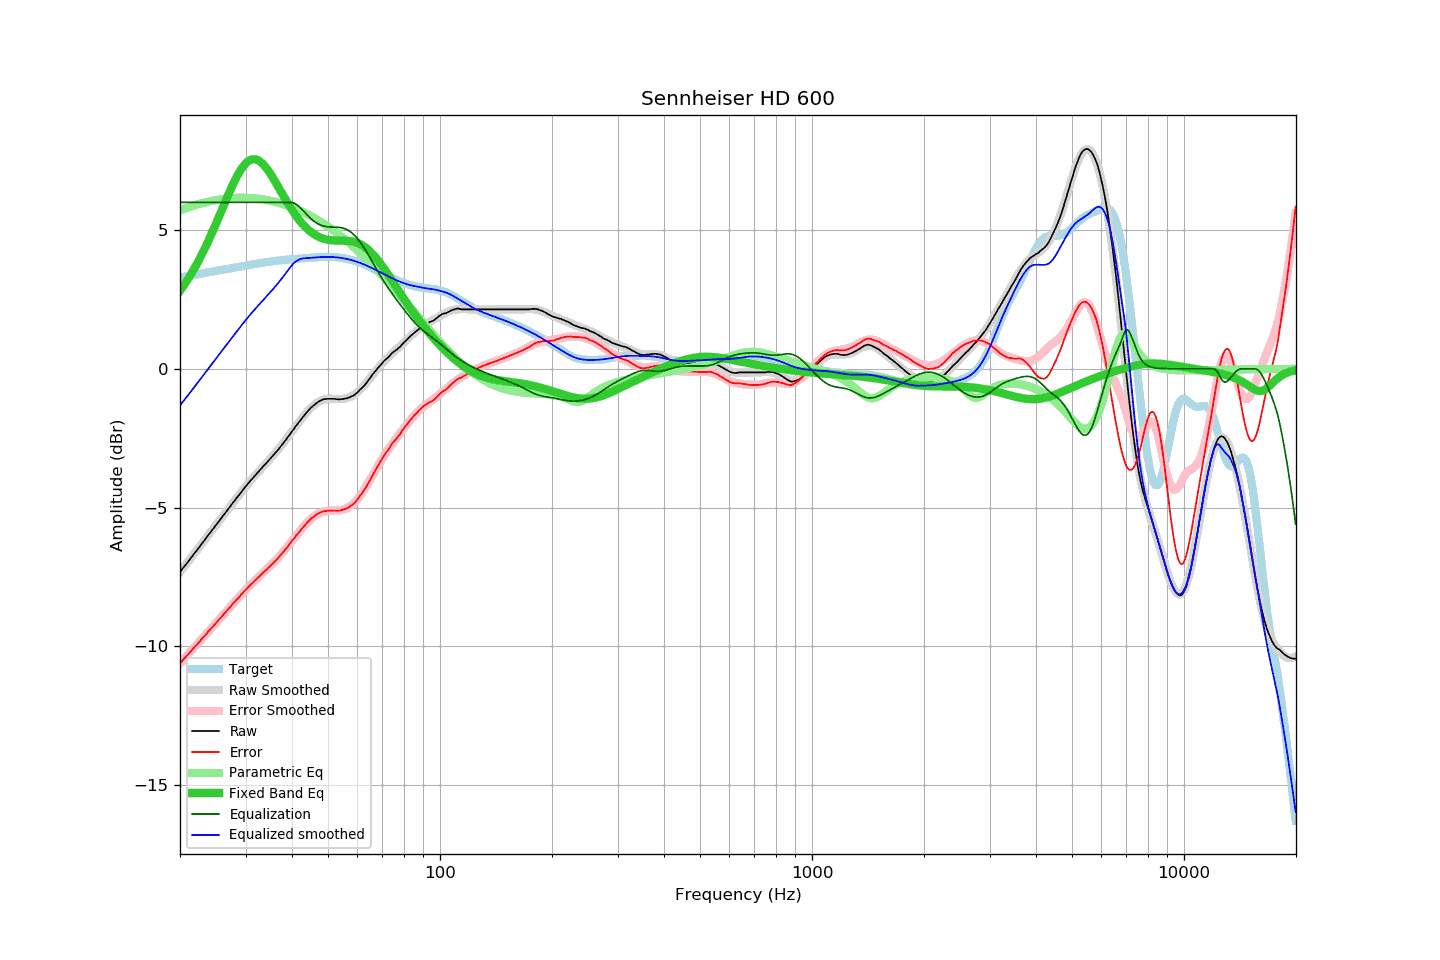

The data file committed next to this chart (first rows):
frequency, raw, error, smoothed, error_smoothed, equalization, parametric_eq, equalized_raw, equalized_smoothed, target
20.00, -7.32, -10.61, -7.32, -10.61, 6.00, 2.81, -1.32, -1.32, 3.29
20.20, -7.25, -10.55, -7.25, -10.55, 6.00, 2.89, -1.25, -1.25, 3.30
20.40, -7.17, -10.48, -7.17, -10.48, 6.00, 2.98, -1.17, -1.17, 3.31
20.61, -7.10, -10.42, -7.10, -10.42, 6.00, 3.06, -1.10, -1.10, 3.32
20.81, -7.03, -10.36, -7.03, -10.36, 6.00, 3.15, -1.03, -1.03, 3.33
21.02, -6.95, -10.29, -6.95, -10.29, 6.00, 3.24, -0.95, -0.95, 3.34
21.23, -6.88, -10.23, -6.88, -10.23, 6.00, 3.33, -0.88, -0.88, 3.35
21.44, -6.80, -10.16, -6.80, -10.16, 6.00, 3.43, -0.80, -0.80, 3.36
21.66, -6.73, -10.10, -6.73, -10.10, 6.00, 3.52, -0.73, -0.73, 3.37
21.87, -6.65, -10.03, -6.65, -10.03, 6.00, 3.62, -0.65, -0.65, 3.38
22.09, -6.58, -9.97, -6.58, -9.97, 6.00, 3.73, -0.58, -0.58, 3.39
22.31, -6.50, -9.90, -6.50, -9.90, 6.00, 3.83, -0.50, -0.50, 3.41
22.54, -6.43, -9.85, -6.42, -9.84, 6.00, 3.94, -0.43, -0.42, 3.42
22.76, -6.35, -9.78, -6.35, -9.77, 6.00, 4.05, -0.35, -0.35, 3.43
22.99, -6.27, -9.71, -6.27, -9.71, 6.00, 4.17, -0.27, -0.27, 3.44
23.22, -6.20, -9.65, -6.19, -9.64, 6.00, 4.29, -0.20, -0.19, 3.45
23.45, -6.12, -9.58, -6.12, -9.58, 6.00, 4.41, -0.12, -0.12, 3.46
23.69, -6.04, -9.51, -6.04, -9.51, 6.00, 4.53, -0.04, -0.04, 3.47
23.92, -5.96, -9.44, -5.97, -9.45, 6.00, 4.65, 0.04, 0.03, 3.48
24.16, -5.89, -9.38, -5.89, -9.38, 6.00, 4.78, 0.11, 0.11, 3.50
24.40, -5.81, -9.31, -5.81, -9.32, 6.00, 4.91, 0.19, 0.19, 3.51
24.65, -5.74, -9.26, -5.74, -9.25, 6.00, 5.04, 0.26, 0.26, 3.52
24.89, -5.66, -9.18, -5.66, -9.19, 6.00, 5.18, 0.34, 0.34, 3.53
25.14, -5.59, -9.13, -5.58, -9.12, 6.00, 5.31, 0.41, 0.42, 3.54
25.39, -5.51, -9.06, -5.51, -9.06, 6.00, 5.45, 0.49, 0.49, 3.55
25.65, -5.43, -8.99, -5.43, -8.99, 6.00, 5.59, 0.57, 0.57, 3.56
25.91, -5.36, -8.93, -5.36, -8.92, 6.00, 5.72, 0.64, 0.64, 3.57
26.16, -5.28, -8.86, -5.28, -8.86, 6.00, 5.86, 0.72, 0.72, 3.58
26.43, -5.21, -8.80, -5.20, -8.79, 6.00, 6.00, 0.79, 0.80, 3.59
26.69, -5.13, -8.73, -5.13, -8.73, 6.00, 6.13, 0.87, 0.87, 3.60
26.96, -5.05, -8.66, -5.05, -8.66, 6.00, 6.27, 0.95, 0.95, 3.61
27.23, -4.98, -8.60, -4.98, -8.60, 6.00, 6.40, 1.02, 1.02, 3.62
27.50, -4.90, -8.53, -4.90, -8.53, 6.00, 6.53, 1.10, 1.10, 3.63
27.77, -4.82, -8.46, -4.82, -8.46, 6.00, 6.65, 1.18, 1.18, 3.64
28.05, -4.75, -8.40, -4.75, -8.40, 6.00, 6.77, 1.25, 1.25, 3.65
28.33, -4.67, -8.33, -4.67, -8.33, 6.00, 6.89, 1.33, 1.33, 3.66
28.62, -4.60, -8.27, -4.60, -8.27, 6.00, 7.00, 1.40, 1.40, 3.67
28.90, -4.53, -8.21, -4.52, -8.21, 6.00, 7.10, 1.47, 1.48, 3.68
29.19, -4.45, -8.14, -4.45, -8.14, 6.00, 7.19, 1.55, 1.55, 3.69
29.48, -4.38, -8.08, -4.38, -8.08, 6.00, 7.27, 1.62, 1.62, 3.70
29.78, -4.30, -8.01, -4.30, -8.02, 6.00, 7.35, 1.70, 1.70, 3.71
30.08, -4.23, -7.96, -4.23, -7.96, 6.00, 7.41, 1.77, 1.77, 3.72
30.38, -4.16, -7.89, -4.16, -7.90, 6.00, 7.46, 1.84, 1.84, 3.73
30.68, -4.09, -7.83, -4.09, -7.84, 6.00, 7.50, 1.91, 1.91, 3.74
30.99, -4.02, -7.78, -4.03, -7.78, 6.00, 7.53, 1.98, 1.97, 3.75
31.30, -3.96, -7.73, -3.96, -7.72, 6.00, 7.55, 2.04, 2.04, 3.77
31.61, -3.89, -7.67, -3.89, -7.67, 6.00, 7.56, 2.11, 2.11, 3.78
31.93, -3.83, -7.62, -3.82, -7.61, 6.00, 7.55, 2.17, 2.18, 3.79
32.24, -3.76, -7.55, -3.76, -7.55, 6.00, 7.53, 2.24, 2.24, 3.79
32.57, -3.70, -7.50, -3.70, -7.50, 6.00, 7.50, 2.30, 2.30, 3.80
32.89, -3.63, -7.44, -3.63, -7.44, 6.00, 7.46, 2.37, 2.37, 3.81
33.22, -3.57, -7.39, -3.57, -7.39, 6.00, 7.41, 2.43, 2.43, 3.82
33.55, -3.50, -7.33, -3.50, -7.33, 6.00, 7.36, 2.50, 2.50, 3.83
33.89, -3.44, -7.28, -3.44, -7.28, 6.00, 7.29, 2.56, 2.56, 3.84
34.23, -3.38, -7.23, -3.38, -7.22, 6.00, 7.22, 2.62, 2.62, 3.85
34.57, -3.31, -7.16, -3.31, -7.17, 6.00, 7.14, 2.69, 2.69, 3.85
34.92, -3.25, -7.11, -3.25, -7.11, 6.00, 7.05, 2.75, 2.75, 3.86
35.27, -3.18, -7.05, -3.18, -7.05, 6.00, 6.96, 2.82, 2.82, 3.87
35.62, -3.12, -7.00, -3.12, -6.99, 6.00, 6.87, 2.88, 2.88, 3.88
35.97, -3.05, -6.93, -3.05, -6.93, 6.00, 6.77, 2.95, 2.95, 3.89
... 635 more rows
